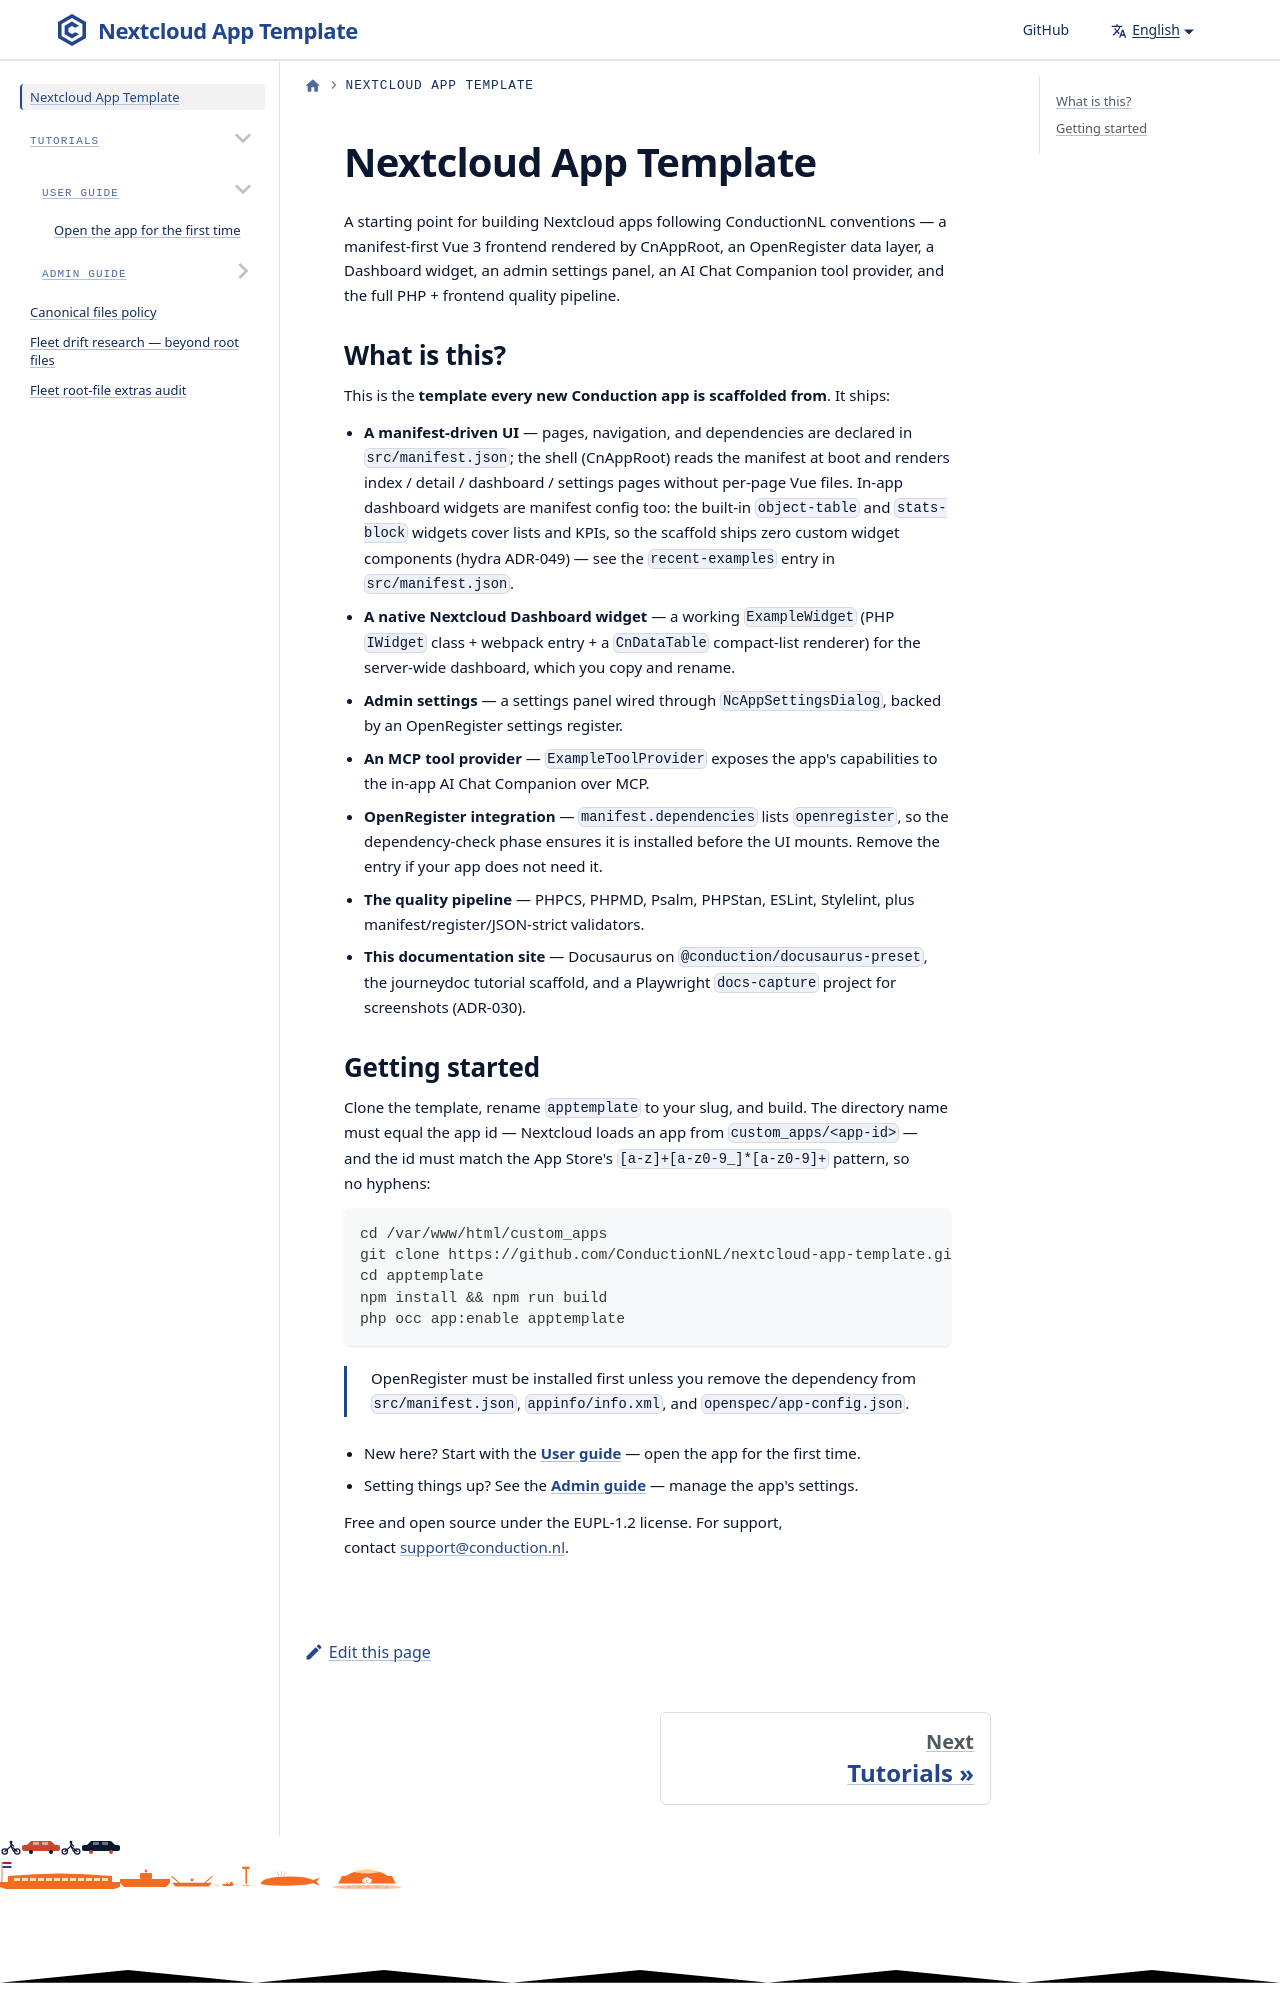

repository: ConductionNL/nextcloud-app-template · page: docs/intro/index.html · generator: docusaurus

---
sidebar_position: 1
description: Scaffold for new Conduction-style Nextcloud apps. Manifest-first Vue 2, OpenRegister-backed data, Dashboard widget, AI tools, full quality gate.
---

# Nextcloud App Template

A starting point for building Nextcloud apps following ConductionNL
conventions — a manifest-first Vue 2 frontend rendered by CnAppRoot, an
OpenRegister data layer, a Dashboard widget, an admin settings panel, an
AI Chat Companion tool provider, and the full PHP + frontend quality
pipeline.
